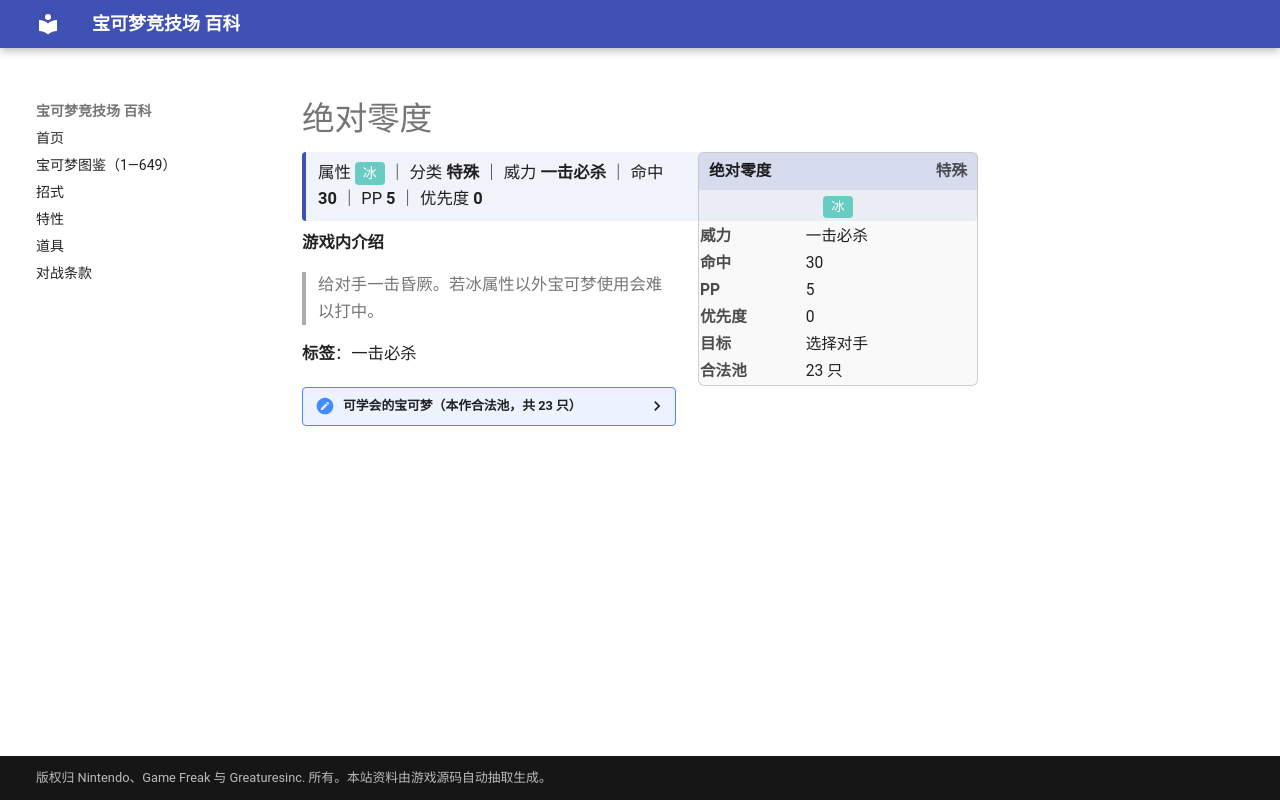

repository: nanmoboys/pkmn-arena-wiki · page: moves/绝对零度/index.html · generator: mkdocs

# 绝对零度

<div class="infobox">
<div class="ib-h"><span>绝对零度</span><span class="ib-no">特殊</span></div>
<div class="ib-ty"><span class="tp" style="background:#68CCC2">冰</span></div>
<table class="ib-t"><tr><th>威力</th><td>一击必杀</td></tr><tr><th>命中</th><td>30</td></tr><tr><th>PP</th><td>5</td></tr><tr><th>优先度</th><td>0</td></tr><tr><th>目标</th><td>选择对手</td></tr><tr><th>合法池</th><td>23 只</td></tr></table></div>
<div class="head-stat">属性 <span class="tp" style="background:#68CCC2">冰</span> ｜ 分类 <b>特殊</b> ｜ 威力 <b>一击必杀</b> ｜ 命中 <b>30</b> ｜ PP <b>5</b> ｜ 优先度 <b>0</b></div>

**游戏内介绍**

> 给对手一击昏厥。若冰属性以外宝可梦使用会难以打中。

**标签**：一击必杀

<details class="pool"><summary>可学会的宝可梦（本作合法池，共 23 只）</summary>

<p>六尾、九尾、白海狮、拉普拉斯、急冻鸟、信使鸟、水君、冰鬼护、海豹球、海魔狮、帝牙海狮、盖欧卡、雪笠怪、暴雪王、冰伊布、雪妖女、迷你冰、多多冰、双倍多多冰、喷嚏熊、冻原熊、几何雪花、酋雷姆</p>

</details>
